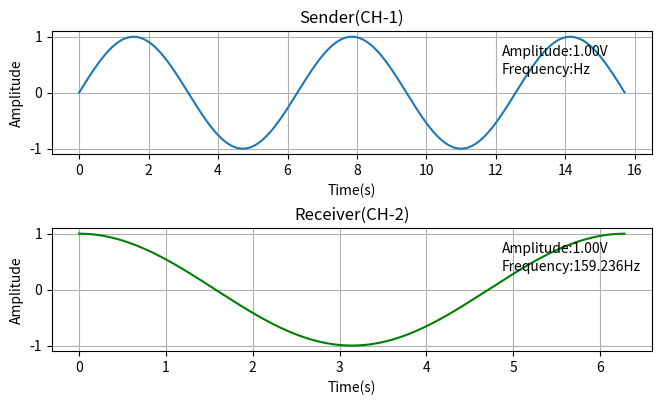

Recreate this plot in Python.
##################Date: 18-4-24
#####ploting graph in two different windows
######important result having sub_plot in same window.

import matplotlib.pyplot as plt
import numpy as np
import matplotlib.animation as animation
import datetime
import matplotlib.dates as mdates
import pandas as pd
from scipy.signal import find_peaks
#from vector import vector, plot_peaks
#from libs import detect_peaks

fig = plt.figure(figsize = (8,4))
plt.subplots_adjust(left=0.15, bottom=0.1, right=0.9, top=0.9, wspace=0.4,hspace=0.6)
##channel-1
x1 = np.arange(0, 5*np.pi, 0.01)
###generated dummy frequency value by taking max and its invetred and *1000
#freq1_ver="{:.3f}".format(max(x1))

#################################
#freq1_ver=(1/max(x1))*1000
#freq1_ver="{:.3f}".format(freq1_ver)
#freq1_str= str(freq1_ver)
###################################

#peaks, _= find_peaks(x1,height=0)
#print(len(peaks))



#t1 = np.arange(1024)
#f1 = np.fft.fftfreq(t1.shape[-1])
#fq1= max(f1)/2
#print(fq1)
#fq1_str = str(fq1)

ax1 = fig.add_subplot(2,1,1)
amp1 = np.sin(x1)
amp1_ver="{:.2f}".format(max(amp1))
amp1_str = str(amp1_ver)



x1l = len(x1)
for i in range(x1l):
    if((round((amp1[i]),5)==1.00000)):
            fq1 = (x1[i])*4
            break;
print(1/fq1)


###real time date to matplotlib
###########ax1.text(0.75,0.90,'Date:'+current_time,transform=ax1.transAxes)
ax1.text(0.75,0.80,'Amplitude:'+amp1_str+'V',transform=ax1.transAxes)
ax1.text(0.75,0.65,'Frequency:'+'Hz',transform = ax1.transAxes)
line1, = ax1.plot(x1, np.sin(x1))
ax1.set_title("Sender(CH-1)")
ax1.set_ylabel("Amplitude")
ax1.set_xlabel("Time(s)")
ax1.grid()

##channel-2
x2 = np.arange(0,2*np.pi,0.01)
freq2_ver=(1/max(x2))*1000
freq2_ver="{:.3f}".format(freq2_ver)
freq2_str=str(freq2_ver)
ax2 = fig.add_subplot(2,1,2)
amp2 = np.cos(x2)
amp2_ver = "{:.2f}".format(max(amp2))
amp2_str = str(amp2_ver)
ax2.text(0.75,0.80,'Amplitude:'+amp2_str+'V',transform = ax2.transAxes)
ax2.text(0.75,0.65,'Frequency:'+freq2_str+'Hz',transform = ax2.transAxes)
line2, = ax2.plot(x2,np.cos(x2),color='green')
ax2.set_title("Receiver(CH-2)")
ax2.set_ylabel("Amplitude")
ax2.set_xlabel("Time(s)")
ax2.grid()

def animate(i):
    line1.set_ydata(np.sin(x1 + i/50))  # update the data.
    line2.set_ydata(np.cos(x2 + i/50))
    return line1,line2


ani1 = animation.FuncAnimation(fig, animate, interval=20, blit=True, save_count=50)

plt.show()
